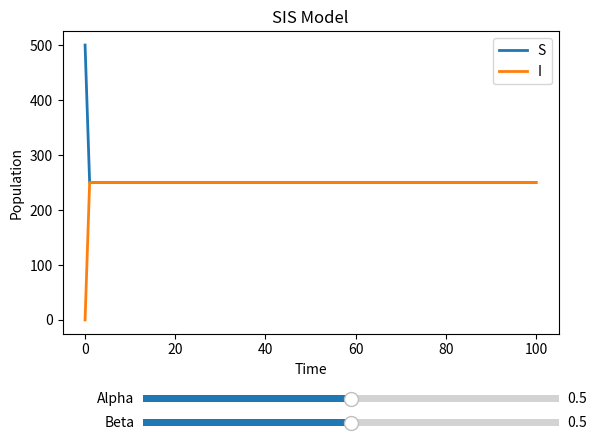

Source code (Python):
import numpy as np
import matplotlib.pyplot as plt
from matplotlib.widgets import Slider

def simulador_SIS(M, start, time):
    log_S = [start[0]]
    log_I = [start[1]]
    pop = start
    for i in range(time -1):
        pop = np.dot(M, pop)
        log_S.append(pop[0])
        log_I.append(pop[1])
    return log_S, log_I

TIME = 100
default_inf_rate = 0.5
default_recov_rate = 0.5
pop_inicial = np.array([500, 0])

fig,ax = plt.subplots()
plt.subplots_adjust(bottom=0.25)

tm = np.array([[1 - default_inf_rate, default_inf_rate], [default_recov_rate, 1 - default_recov_rate]])
tm = tm.transpose()

t = np.linspace(0.0, TIME, TIME)
samp_S, samp_I = simulador_SIS(tm, pop_inicial, TIME)
l1, = ax.plot(t,samp_S,lw=2,label='S')
l2, = ax.plot(t,samp_I,lw=2,label='I')

ax_slider_a = plt.axes([0.25, 0.1, 0.65, 0.03], facecolor='lightgoldenrodyellow')
ax_slider_b = plt.axes([0.25, 0.05, 0.65, 0.03], facecolor='lightgoldenrodyellow')
slider_a = Slider(ax_slider_a, 'Alpha', 0.0, 1.0, valinit=default_inf_rate)
slider_b = Slider(ax_slider_b, 'Beta', 0.0, 1.0, valinit=default_recov_rate)

ax.set_title('SIS Model')
ax.set_xlabel("Time")
ax.set_ylabel("Population")
ax.legend()


def update(val):
    inf_prob = slider_a.val
    recov_prob = slider_b.val

    M = np.array([[1 - inf_prob, inf_prob], [recov_prob, 1 - recov_prob]])
    M = M.transpose()

    new_samp_S, new_samp_I = simulador_SIS(M, pop_inicial, TIME)

    l1.set_ydata(new_samp_S)
    l2.set_ydata(new_samp_I)
    fig.canvas.draw_idle()

slider_a.on_changed(update)
slider_b.on_changed(update)

plt.show()